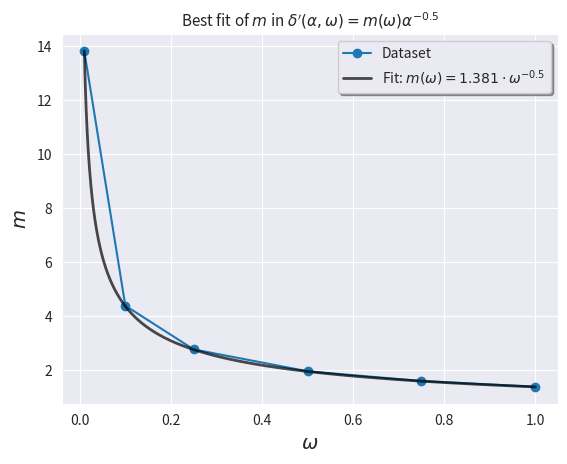

The matplotlib source for this figure:
import numpy as np 
import matplotlib.pyplot as plt 
from scipy.optimize import curve_fit
import seaborn as sns
w = [0.01, 0.1, 0.25, 0.5, 0.75, 1]
m = [13.8, 4.387, 2.77, 1.96, 1.60, 1.39]
fitfunc = lambda x,m: m/x**(0.5)
w_hires = np.linspace(w[0],w[-1], 10000)
popt, pcov = curve_fit(fitfunc, w, m)
print(popt)
with sns.axes_style("darkgrid"):
	fig, ax = plt.subplots(ncols=1, nrows=1,dpi = 140)
	ax.plot(w,m, "-o", label="Dataset")
	ax.plot(w_hires, fitfunc(w_hires, *popt), color="k", alpha=0.7, lw=2, label=r"Fit: $m(\omega) = 1.381\cdot \omega^{-0.5}$")
	ax.legend(fancybox=True, shadow=True)
	ax.set_xlabel(r"$\omega$", fontsize=14)
	ax.set_ylabel(r"$m$", fontsize=14)
	ax.set_title(r"Best fit of $m$ in $\delta'(\alpha,\omega) = m(\omega)\alpha^{-0.5}$", fontsize=11)
	plt.show()